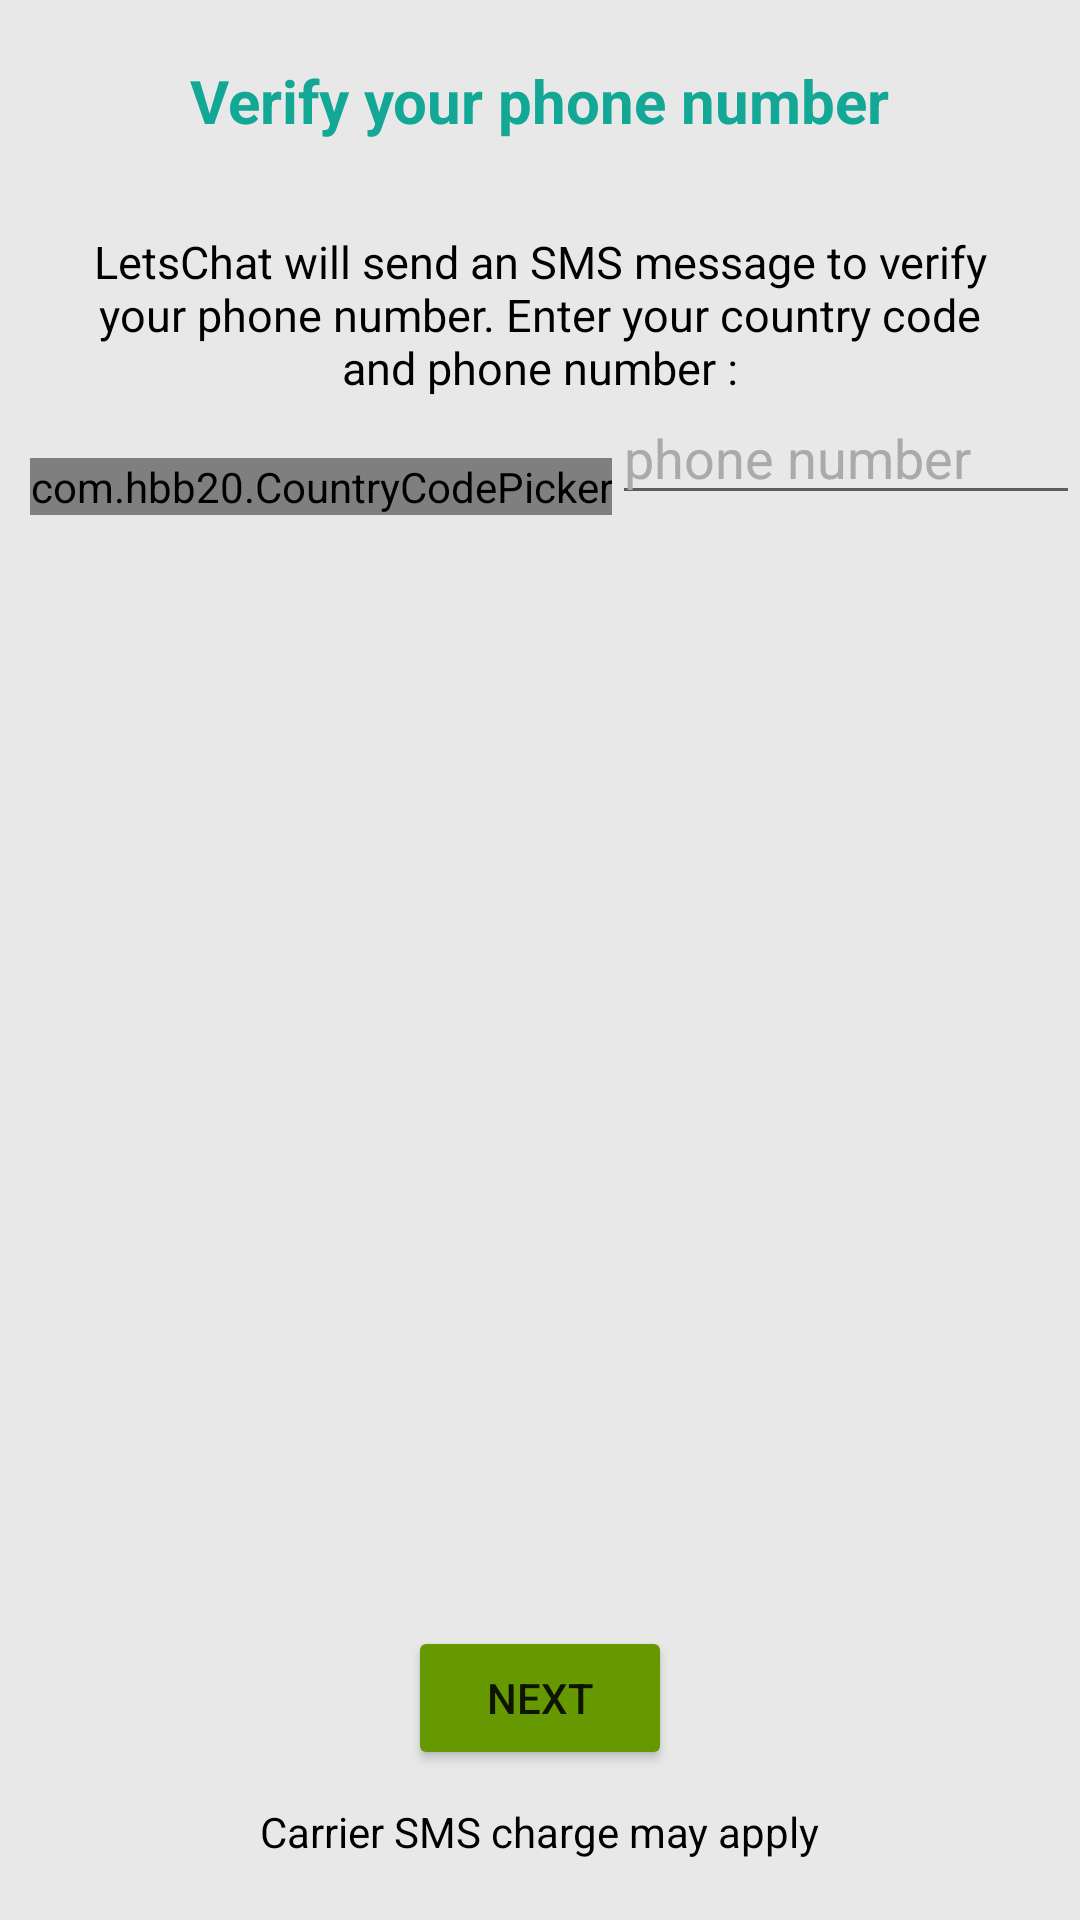

Write the Android layout XML for this screen, with the resource values it uses.
<!-- AndroidManifest.xml: application theme AppTheme -->
<!-- res/layout/activity_login.xml -->
<?xml version="1.0" encoding="utf-8"?>
<RelativeLayout xmlns:android="http://schemas.android.com/apk/res/android"
    xmlns:app="http://schemas.android.com/apk/res-auto"
    xmlns:tools="http://schemas.android.com/tools"
    android:layout_width="match_parent"
    android:layout_height="match_parent"
    android:background="#e8e8e8"
    tools:context="com.example.android.letschat.LoginActivity">


    <RelativeLayout
        android:layout_width="match_parent"
        android:layout_height="match_parent"
        android:id="@+id/layout1"
        android:visibility="visible">


    <TextView
        android:id="@+id/verifytv1"
        android:layout_width="wrap_content"
        android:layout_height="wrap_content"
        android:layout_marginTop="20dp"
        android:textSize="20sp"
        android:textStyle="bold"
        android:textColor="#13a796"
        android:layout_centerHorizontal="true"
        android:text="Verify your phone number" />
    <TextView
        android:id="@+id/verifytv2"
        android:layout_width="wrap_content"
        android:layout_height="wrap_content"
        android:layout_centerHorizontal="true"
        android:text="LetsChat will send an SMS message to verify your phone number. Enter your country code and phone number :"
        android:layout_below="@id/verifytv1"
        android:layout_marginTop="30dp"
        android:layout_marginStart="20dp"
        android:layout_marginEnd="20dp"
        android:gravity="center"
        android:textSize="15sp"
        android:textColor="@android:color/black"/>

    <com.hbb20.CountryCodePicker
        android:layout_width="wrap_content"
        android:layout_height="wrap_content"
        android:layout_below="@id/verifytv2"
        android:layout_marginTop="20dp"
        android:layout_marginStart="10dp"
        app:ccp_textSize="15dp"
        android:id="@+id/countryCodePicker">

    </com.hbb20.CountryCodePicker>

    <EditText
        android:id="@+id/phonenumber"
        android:layout_width="wrap_content"
        android:layout_height="wrap_content"
        android:layout_alignBottom="@id/countryCodePicker"
        android:layout_alignBaseline="@id/countryCodePicker"
        android:layout_toRightOf="@id/countryCodePicker"
        android:hint="phone number"
        android:inputType="number"
        android:ems="10"
        android:textColorHint="@android:color/darker_gray"
        android:maxLines="1" />
     <Button
         android:id="@+id/verify_next"
         android:layout_width="wrap_content"
         android:layout_height="wrap_content"
         android:layout_alignParentBottom="true"
         android:layout_marginBottom="50dp"
         android:text="Next"
         android:backgroundTint="@android:color/holo_green_dark"
         android:layout_centerHorizontal="true"/>

    <TextView
        android:layout_width="wrap_content"
        android:layout_height="wrap_content"
        android:layout_centerHorizontal="true"
        android:layout_alignParentBottom="true"
        android:layout_marginBottom="20dp"
        android:text="Carrier SMS charge may apply"
        android:textColor="@android:color/black"/>

    </RelativeLayout>

    <RelativeLayout
        android:layout_width="match_parent"
        android:layout_height="match_parent"
        android:id="@+id/layout2"
        android:visibility="gone">

        <TextView
            android:id="@+id/verifyNumber"
            android:layout_width="wrap_content"
            android:layout_height="wrap_content"
            android:layout_marginTop="20dp"
            android:textSize="20sp"
            android:textStyle="bold"
            android:textColor="#13a796"
            android:layout_centerHorizontal="true"
            android:text="Verify " />
        <TextView
            android:id="@+id/waitMesseage_TV"
            android:layout_width="wrap_content"
            android:layout_height="wrap_content"
            android:layout_margin="20dp"
            android:textSize="15dp"
            android:textColor="@android:color/black"
            android:gravity="center"
            android:text="Waiting to automatically detect an SMS sent to "
            android:layout_below="@id/verifyNumber"/>


        <EditText
            android:id="@+id/enterCode"
            android:layout_width="wrap_content"
            android:layout_height="wrap_content"
            android:layout_below="@id/verifyNumber"
            android:layout_centerHorizontal="true"
            android:ems="6"
            android:textColor="@android:color/black"
            android:layout_marginTop="130dp"
            android:maxLength="10"
            android:maxLines="1"/>

        <Button
            android:id="@+id/resend"
            android:layout_width="wrap_content"
            android:layout_height="wrap_content"
            android:layout_alignBottom="@+id/enterCode"
            android:layout_alignParentEnd="true"
            android:backgroundTint="@android:color/holo_green_dark"
            android:text="Resend SMS" />

        <TextView
            android:layout_width="wrap_content"
            android:layout_height="wrap_content"
            android:layout_marginTop="12dp"
            android:text="Enter 6-digit code"
            android:layout_below="@+id/enterCode"
            android:layout_centerHorizontal="true"
            />
        <Button
            android:id="@+id/verify_code"
            android:layout_width="wrap_content"
            android:layout_height="wrap_content"
            android:layout_alignParentBottom="true"
            android:layout_marginBottom="50dp"
            android:text="VerifyCode"
            android:backgroundTint="@android:color/holo_green_dark"
            android:layout_centerHorizontal="true"
            android:textSize="18dp"/>


    </RelativeLayout>

</RelativeLayout>
<!-- resources referenced by this layout -->
<resources>
  <style name="AppTheme" parent="Theme.AppCompat.Light.DarkActionBar">
          
          <item name="colorPrimary">@color/colorPrimary</item>
          <item name="colorPrimaryDark">@color/colorPrimaryDark</item>
          <item name="android:windowContentOverlay">@null</item>
          <item name="colorAccent">@color/colorAccent</item>
      </style>
  <color name="colorPrimary">#5c423d</color>
  <color name="colorPrimaryDark">#4A312A</color>
  <color name="colorAccent">#13a796</color>
</resources>
